The GitHub repository Divi-Adiffia-Freza-Alana/riceleafdisease contains a labelled image folder "dataset" with 3 categories: blast, blight, tungro. Examples follow, each with its label.

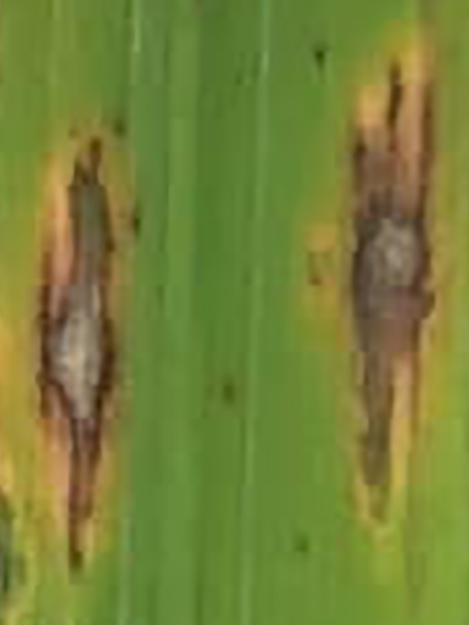
Label: blast

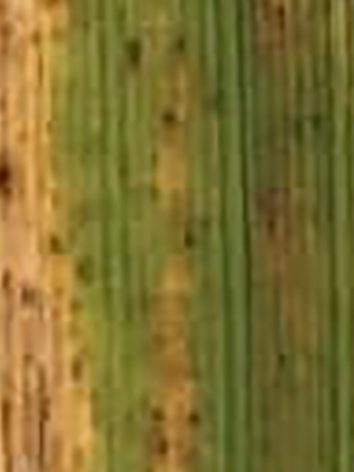
Label: tungro

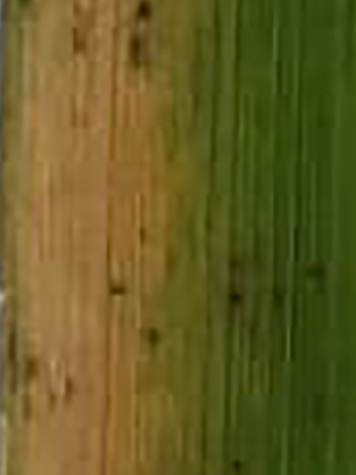
Label: tungro

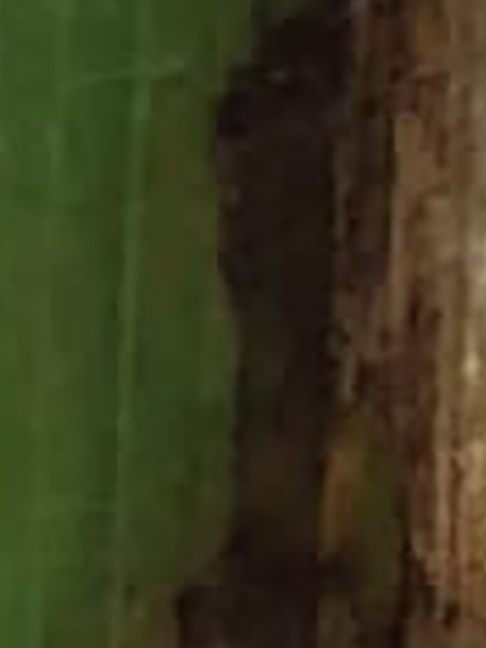
Label: blight

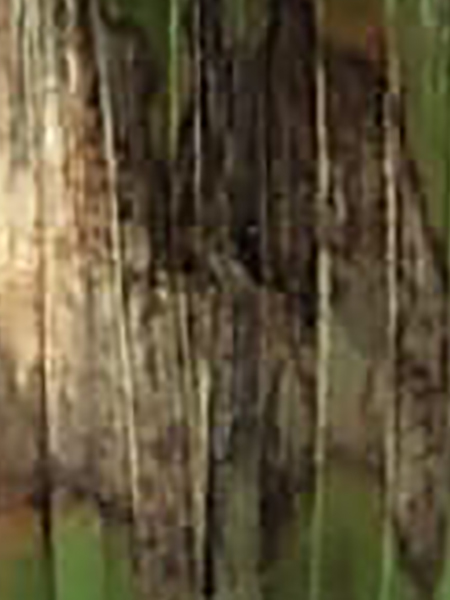
Label: blight

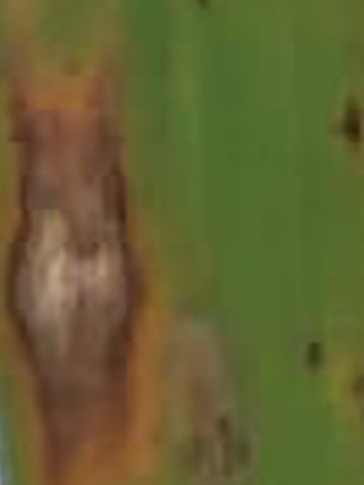
Label: blast
